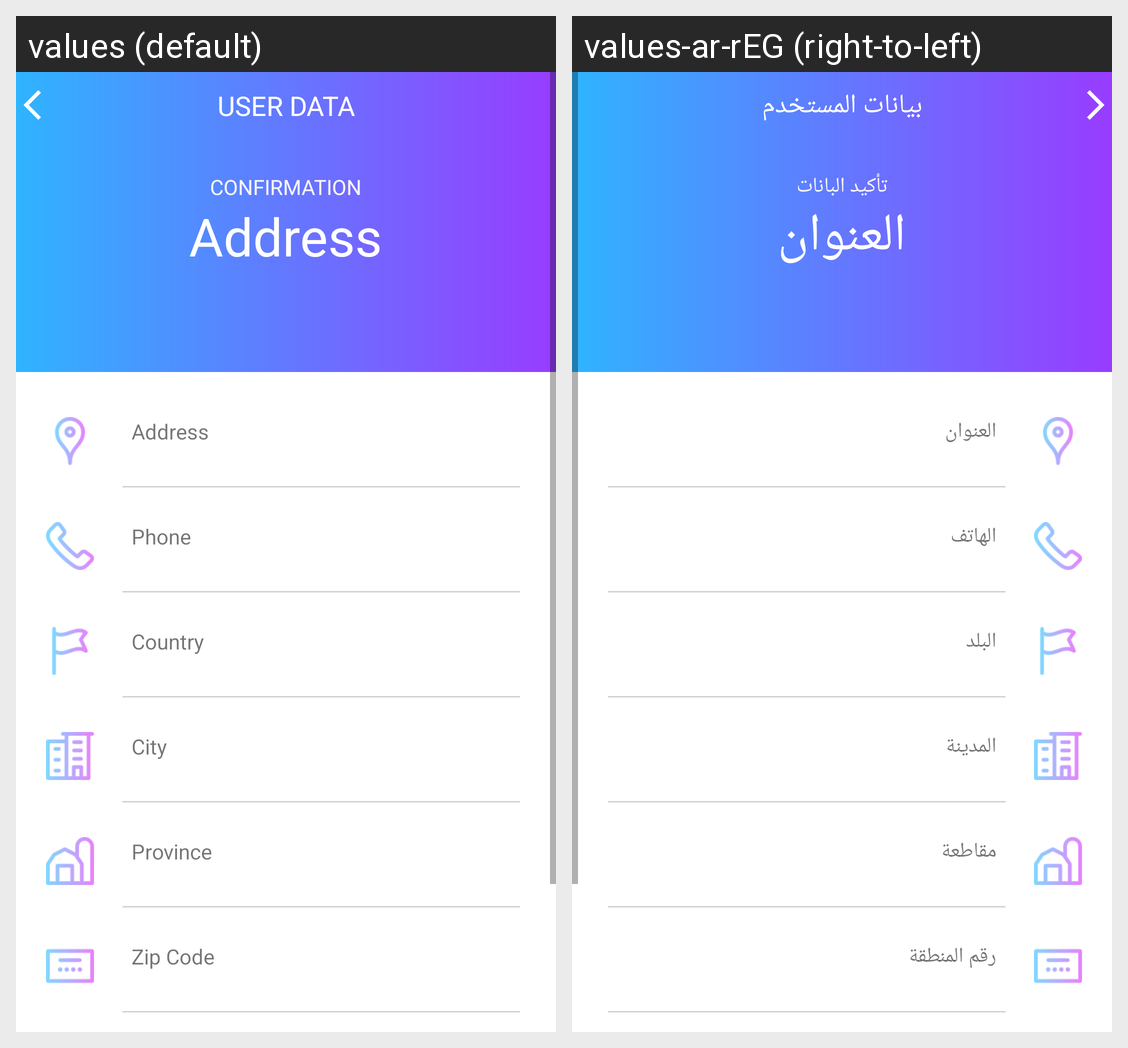

Here is an Android app screen in its default locale and in the app's own translations. Write out the translated-string differences for the strings that appear on this screen.
Android screen res/layout/activity_customer_data.xml rendered under 2 locales, left to right: values (default), values-ar-rEG (right-to-left). Device: Nexus 5 (rendered at 1080×1920; each locale shown at half size, 540×960, under a caption strip naming it); theme Theme.GraduationApp.noActionBar.
Strings drawn on this screen, with the default value and each locale's value (text and hints the layout hard-codes, and strings that could not be matched under every locale, appear in the picture but are not listed):

user_data
  values: USER DATA
  values-ar-rEG: بيانات المستخدم

confirmation
  values: CONFIRMATION
  values-ar-rEG: تأكيد البانات

address
  values: Address
  values-ar-rEG: العنوان

phone
  values: Phone
  values-ar-rEG: الهاتف

country
  values: Country
  values-ar-rEG: البلد

city
  values: City
  values-ar-rEG: المدينة

province
  values: Province
  values-ar-rEG: مقاطعة

zip
  values: Zip Code
  values-ar-rEG: رقم المنطقة
